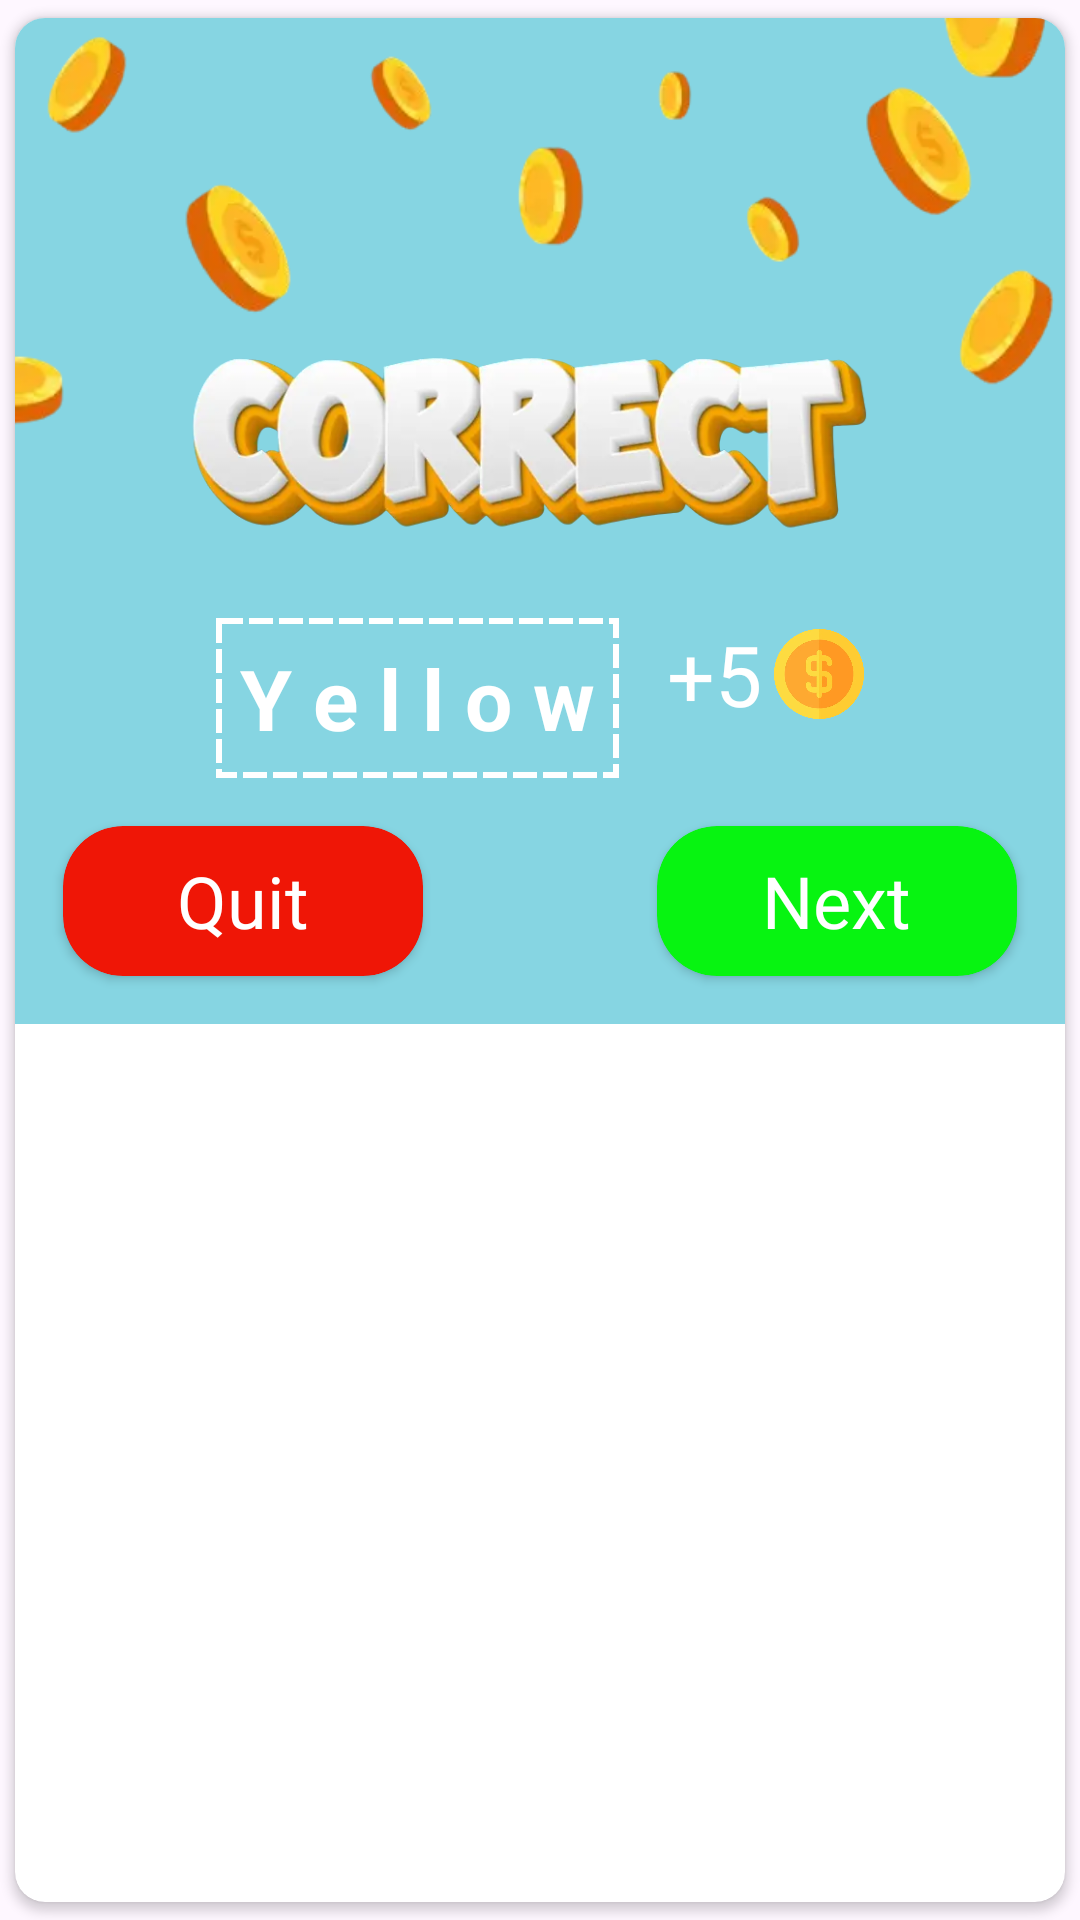

Reconstruct the res/layout file that produces this screen, plus the resources it refers to.
<!-- AndroidManifest.xml: application theme Theme._4Pic1Word -->
<!-- res/layout/win_dialog.xml -->
<?xml version="1.0" encoding="utf-8"?>
<androidx.cardview.widget.CardView xmlns:android="http://schemas.android.com/apk/res/android"
    xmlns:app="http://schemas.android.com/apk/res-auto"
    xmlns:tools="http://schemas.android.com/tools"
    android:layout_width="match_parent"
    android:layout_height="wrap_content"
    app:cardCornerRadius="10dp"
    app:cardUseCompatPadding="true"
    android:layout_margin="16dp">

    <androidx.constraintlayout.widget.ConstraintLayout
        android:layout_width="match_parent"
        android:layout_height="wrap_content"
        android:background="@color/backColor">

        <ImageView
            android:id="@+id/imageView5"
            android:layout_width="0dp"
            android:layout_height="200dp"
            android:scaleType="fitXY"
            android:src="@drawable/img_falling_coins"
            app:layout_constraintEnd_toEndOf="parent"
            app:layout_constraintStart_toStartOf="parent"
            app:layout_constraintTop_toTopOf="parent" />

        <ImageView
            android:layout_width="match_parent"
            android:layout_height="100dp"
            android:layout_marginTop="90dp"
            android:src="@drawable/img_correct"
            app:layout_constraintBottom_toBottomOf="@+id/imageView5"
            app:layout_constraintEnd_toEndOf="parent"
            app:layout_constraintHorizontal_bias="0.5"
            app:layout_constraintStart_toStartOf="parent"
            app:layout_constraintTop_toTopOf="@+id/imageView5" />

        <TextView
            android:id="@+id/answer_dialog"
            android:layout_width="wrap_content"
            android:layout_height="wrap_content"
            android:background="@drawable/dialog_answer"
            android:padding="8dp"
            android:text="Y e l l o w"
            android:layout_marginStart="8dp"
            android:textColor="@color/white"
            android:textSize="28sp"
            android:textStyle="bold"
            app:layout_constraintEnd_toStartOf="@+id/textView2"
            app:layout_constraintHorizontal_bias="0.5"
            app:layout_constraintHorizontal_chainStyle="packed"
            app:layout_constraintStart_toStartOf="parent"
            app:layout_constraintTop_toBottomOf="@+id/imageView5" />

        <TextView
            android:id="@+id/textView2"
            android:layout_width="wrap_content"
            android:layout_height="wrap_content"
            android:layout_gravity="center_vertical"
            android:layout_marginStart="16dp"
            android:fontFamily="@font/font1"
            android:text="+5"
            android:textColor="@color/white"
            android:textSize="28sp"
            app:layout_constraintEnd_toStartOf="@+id/imageView7"
            app:layout_constraintHorizontal_bias="0.5"
            app:layout_constraintStart_toEndOf="@+id/answer_dialog"
            app:layout_constraintTop_toBottomOf="@+id/imageView5" />

        <ImageView
            android:id="@+id/imageView7"
            android:layout_width="30dp"
            android:layout_height="30dp"
            android:layout_gravity="center_vertical"
            android:layout_marginStart="4dp"
            android:layout_marginTop="12dp"
            android:layout_marginEnd="8dp"
            android:layout_marginBottom="12dp"
            android:src="@drawable/ic_coin"
            app:layout_constraintBottom_toBottomOf="@+id/textView2"
            app:layout_constraintEnd_toEndOf="parent"
            app:layout_constraintStart_toEndOf="@+id/textView2"
            app:layout_constraintTop_toTopOf="@+id/textView2" />

        <androidx.cardview.widget.CardView
            android:id="@+id/dialog_next"
            android:layout_width="120dp"
            android:layout_height="50dp"
            android:layout_margin="16dp"
            android:layout_marginVertical="32dp"
            android:backgroundTint="#07F411"
            app:cardCornerRadius="20dp"
            app:layout_constraintEnd_toEndOf="parent"
            app:layout_constraintTop_toBottomOf="@+id/answer_dialog">

            <TextView
                android:id="@+id/tv_finish"
                android:layout_width="wrap_content"
                android:layout_height="wrap_content"
                android:layout_gravity="center"
                android:fontFamily="@font/font1"
                android:text="Next"
                android:textColor="@color/white"
                android:textSize="24sp" />
        </androidx.cardview.widget.CardView>

        <androidx.cardview.widget.CardView
            android:id="@+id/dialog_quit"
            android:layout_width="120dp"
            android:layout_height="50dp"
            android:layout_margin="16dp"
            android:layout_marginVertical="32dp"
            android:backgroundTint="#EF1606"
            app:cardCornerRadius="20dp"
            app:layout_constraintBottom_toBottomOf="parent"
            app:layout_constraintStart_toStartOf="parent"
            app:layout_constraintTop_toBottomOf="@+id/answer_dialog">

            <TextView
                android:layout_width="wrap_content"
                android:layout_height="wrap_content"
                android:layout_gravity="center"
                android:fontFamily="@font/font1"
                android:text="Quit"
                android:textColor="@color/white"
                android:textSize="24sp" />
        </androidx.cardview.widget.CardView>
    </androidx.constraintlayout.widget.ConstraintLayout>



</androidx.cardview.widget.CardView>
<!-- resources referenced by this layout -->
<resources>
  <color name="backColor">#86D5E2</color>
  <color name="white">#FFFFFFFF</color>
  <!-- drawable dialog_answer (drawable) -->
  <?xml version="1.0" encoding="utf-8"?>
  <shape xmlns:android="http://schemas.android.com/apk/res/android">
      <stroke android:color="@color/white" android:width="2dp" android:dashGap="2dp" android:dashWidth="8dp"/>
  </shape>
  <!-- drawable ic_coin: webp bitmap (drawable, 8800 bytes) -->
  <!-- drawable img_correct: webp bitmap (drawable, 14316 bytes) -->
  <!-- drawable img_falling_coins: webp bitmap (drawable, 8790 bytes) -->
  <style name="Theme._4Pic1Word" parent="Base.Theme._4Pic1Word" />
  <style name="Base.Theme._4Pic1Word" parent="Theme.Material3.DayNight.NoActionBar">
          
          
          <item name="android:statusBarColor">#0398B3</item>
          <item name="android:navigationBarColor">#0398B3</item>
      </style>
</resources>
